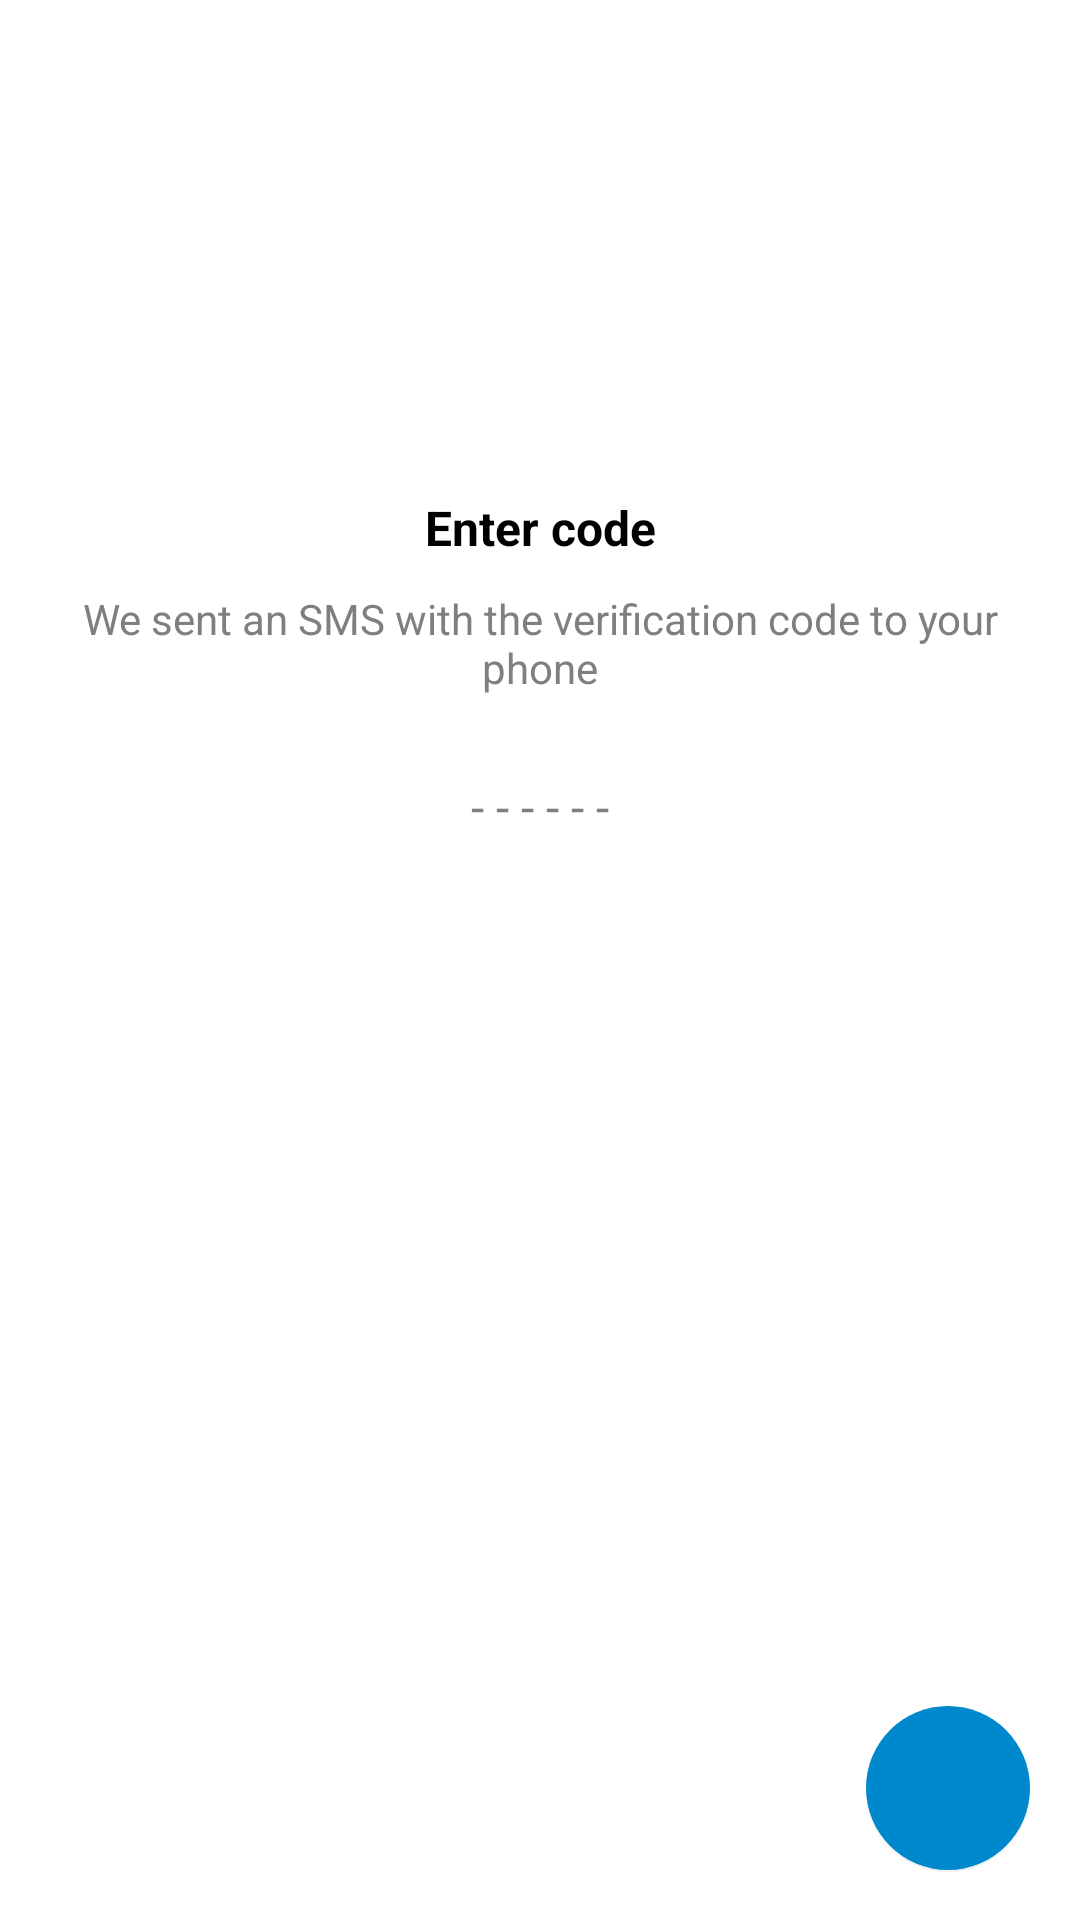

Produce the Android XML layout that renders to this screen, including the resource entries it uses.
<!-- AndroidManifest.xml: application theme AppThemeLight -->
<!-- res/layout/fragment_enter_phone_number.xml -->
<?xml version="1.0" encoding="utf-8"?>
<androidx.constraintlayout.widget.ConstraintLayout xmlns:android="http://schemas.android.com/apk/res/android"
    xmlns:app="http://schemas.android.com/apk/res-auto"
    xmlns:tools="http://schemas.android.com/tools"
    android:layout_width="match_parent"
    android:layout_height="match_parent"
    tools:context=".ui.screens.register.EnterPhoneNumberFragment">

    <ImageView
        android:id="@+id/register_image"
        android:layout_width="338dp"
        android:layout_height="139dp"
        android:layout_marginTop="@dimen/vertical_large_margin"
        android:contentDescription="@string/cd_register_image"
        android:src="@drawable/send_messages"
        app:layout_constraintEnd_toEndOf="parent"
        app:layout_constraintStart_toStartOf="parent"
        app:layout_constraintTop_toTopOf="parent" />

    <TextView
        android:id="@+id/register_text_enter_code"
        android:layout_width="match_parent"
        android:layout_height="wrap_content"
        android:textStyle="bold"
        android:gravity="center"
        android:layout_margin="@dimen/app_small_margin"
        android:textColor="@color/colorBlack"
        android:textSize="@dimen/normalText"
        android:text="@string/register_text_enter_code"
        app:layout_constraintTop_toBottomOf="@id/register_image"
        app:layout_constraintStart_toStartOf="parent"
        app:layout_constraintEnd_toEndOf="parent" />

    <TextView
        android:id="@+id/register_text_we_sent"
        android:layout_width="match_parent"
        android:layout_height="wrap_content"
        style="@style/smallText"
        android:gravity="center"
        android:layout_margin="@dimen/app_small_margin"
        android:text="@string/register_text_we_sent"
        app:layout_constraintTop_toBottomOf="@+id/register_text_enter_code"/>

    <EditText
        android:id="@+id/register_input_phone_number"
        style="@style/editText"
        android:layout_marginTop="224dp"
        android:autofillHints=""
        android:maxLength="6"
        android:gravity="center"
        android:hint="@string/register_hint_default_code"
        app:layout_constraintEnd_toEndOf="parent"
        app:layout_constraintStart_toStartOf="parent"
        app:layout_constraintTop_toBottomOf="@+id/register_text_we_sent" />



    <com.google.android.material.floatingactionbutton.FloatingActionButton
        android:id="@+id/register_btn_next"
        android:layout_width="wrap_content"
        android:layout_height="wrap_content"
        android:backgroundTint="@color/colorPrimary"
        android:src="@drawable/ic_btn_next"
        android:layout_margin="@dimen/horizontal_margin"
        app:layout_constraintBottom_toBottomOf="parent"
        app:layout_constraintEnd_toEndOf="parent" />
</androidx.constraintlayout.widget.ConstraintLayout>
<!-- resources referenced by this layout -->
<resources>
  <color name="colorBlack">#000000</color>
  <color name="colorPrimary">#0088CC</color>
  <dimen name="app_small_margin">10dp</dimen>
  <dimen name="horizontal_margin">16dp</dimen>
  <dimen name="normalText">16sp</dimen>
  <dimen name="vertical_large_margin">16dp</dimen>
  <string name="cd_register_image">register_image</string>
  <string name="register_hint_default_code">- - - - - -</string>
  <string name="register_text_enter_code">Enter code</string>
  <string name="register_text_we_sent">We sent an SMS with the verification code to your phone</string>
  <style name="editText">
          <item name="android:layout_width">match_parent</item>
          <item name="android:layout_height">wrap_content</item>
          <item name="android:textColor">@color/colorBlack</item>
          <item name="android:textSize">@dimen/normalText</item>
          <item name="android:maxLines">1</item>
          <item name="android:textColorHint">@color/colorGrey</item>
          <item name="android:padding">@dimen/appPadding</item>
          <item name="android:layout_margin">@dimen/app_margin</item>
          <item name="android:inputType">phone</item>
      </style>
  <style name="smallText">
          <item name="android:layout_width">wrap_content</item>
          <item name="android:layout_height">wrap_content</item>
          <item name="android:layout_marginStart">@dimen/horizontal_margin</item>
          <item name="android:textColor">@color/colorGrey</item>
          <item name="android:textSize">@dimen/smallText</item>
      </style>
  <color name="colorGrey">#837E7E</color>
  <dimen name="appPadding">10dp</dimen>
  <dimen name="app_margin">16dp</dimen>
  <dimen name="smallText">14sp</dimen>
  <color name="colorPrimaryDark">#007ACC</color>
  <color name="colorAccent">#FFFFFF</color>
  <style name="actionMenu" parent="Theme.AppCompat.Light">
          <item name="background">@color/colorAccent</item>
          <item name="actionMenuTextColor">@color/colorBlack</item>
  
      </style>
  <color name="material_drawer_background">#F9F9F9</color>
  <color name="material_drawer_primary_text">@color/colorBlack</color>
  <color name="material_drawer_primary_icon">#8A000000</color>
  <color name="material_drawer_secondary_text">#8A000000</color>
  <color name="material_drawer_hint_text">#42000000</color>
  <color name="material_drawer_divider">#1F000000</color>
  <color name="material_drawer_selected">#1F2196F3</color>
  <color name="material_drawer_selected_text">#2196F3</color>
  <color name="material_drawer_header_selection_text">@color/colorAccent</color>
  <color name="material_drawer_dark_header_selection_subtext">#B3FFFFFF</color>
</resources>
